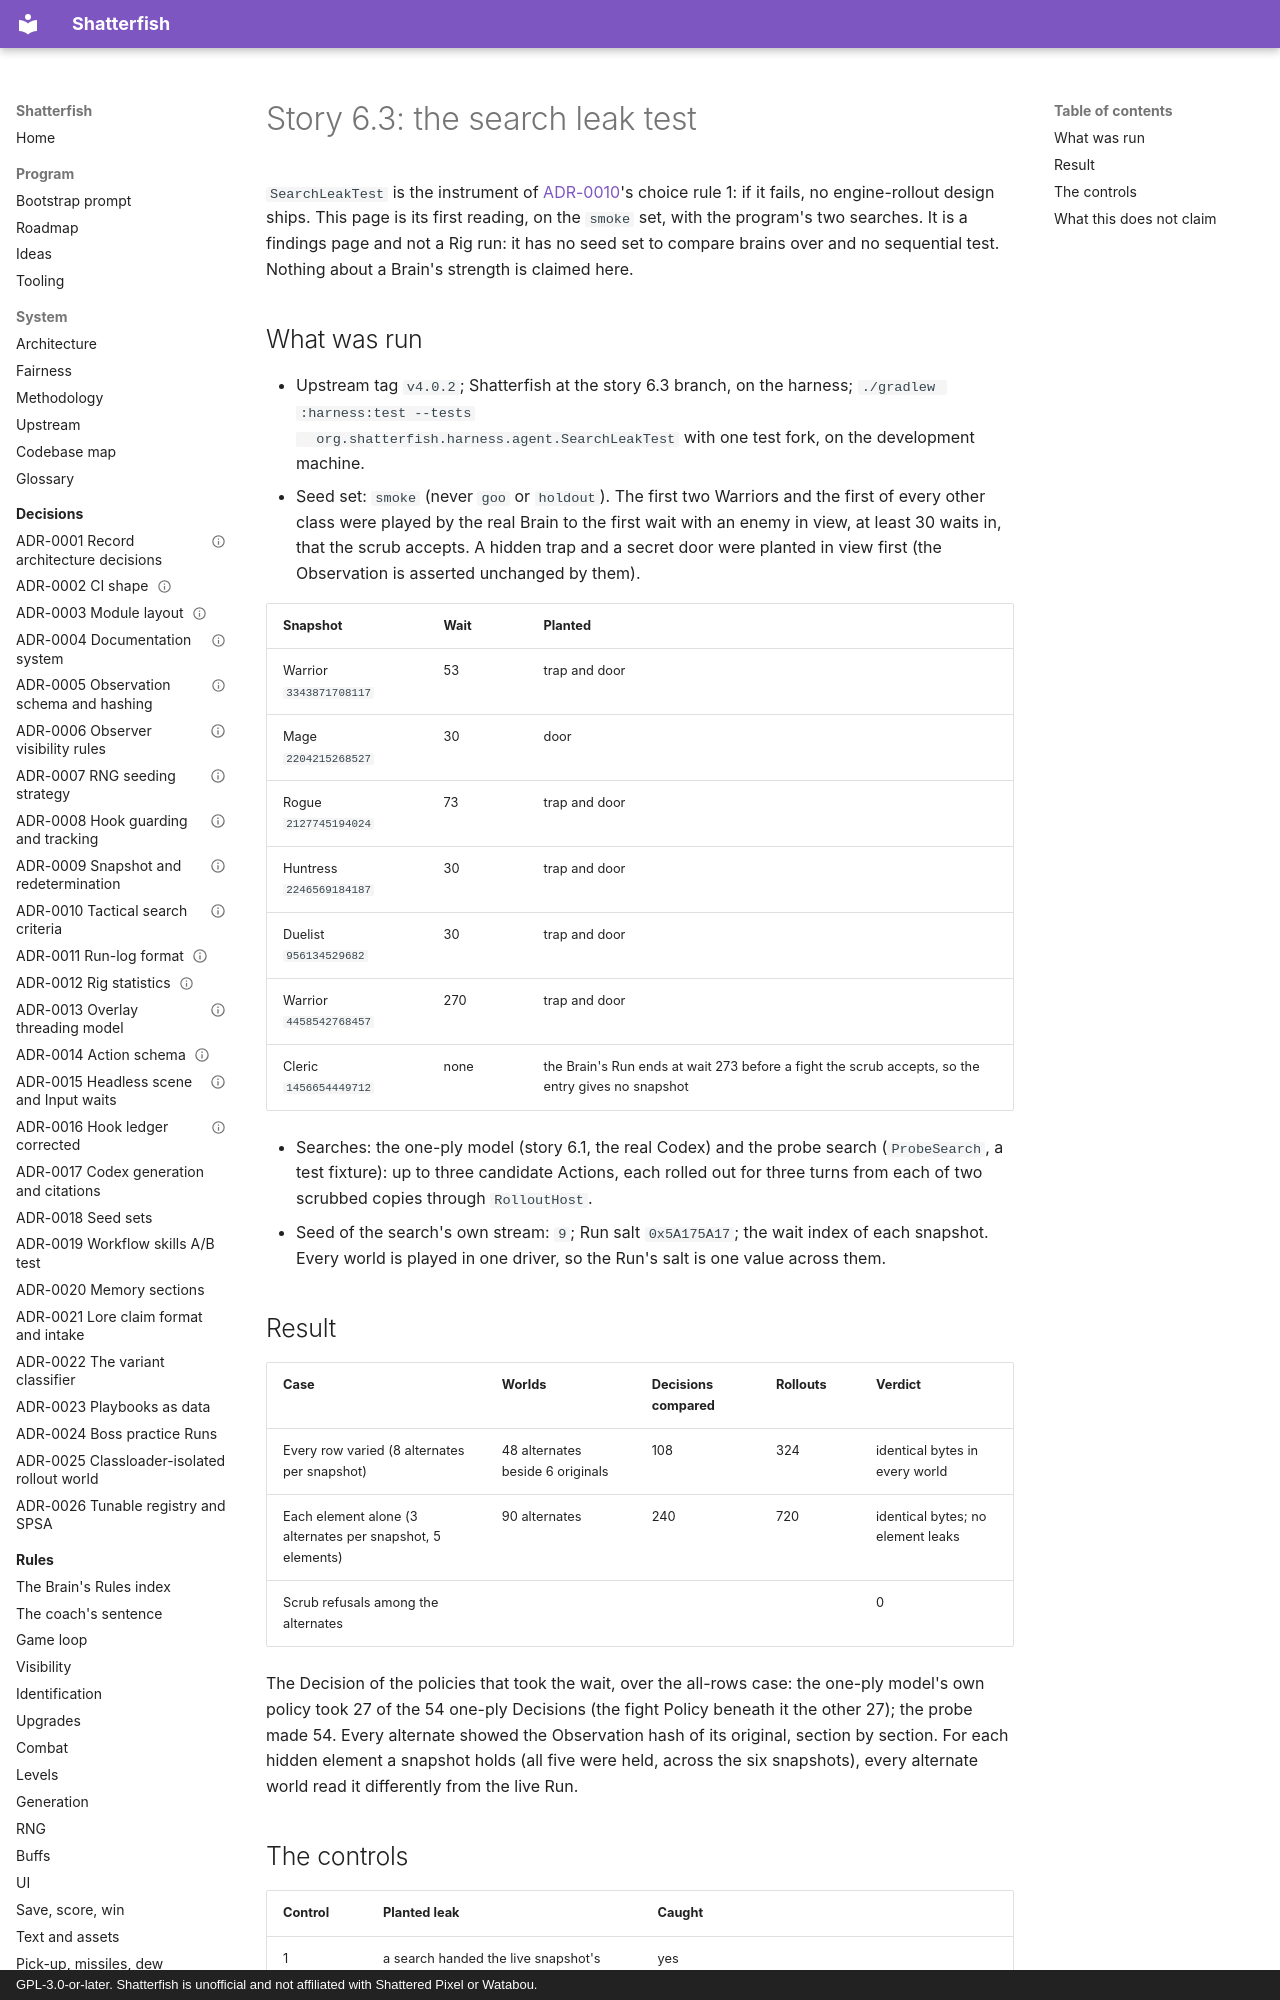

repository: watchthelight/shatterfish · page: results/2026-10-26-6-3-the-search-leak-test/index.html · generator: mkdocs · copyright: GPL-3.0-or-later. Shatterfish is unofficial and not affiliated with Shattered Pixel or Watabou.

# Story 6.3: the search leak test

`SearchLeakTest` is the instrument of [ADR-0010](../adr/0010-tactical-search-deferral-criteria.md)'s choice rule 1: if it fails,
no engine-rollout design ships. This page is its first reading, on the `smoke` set, with the program's two searches. It is a
findings page and not a Rig run: it has no seed set to compare brains over and no sequential test. Nothing about a Brain's
strength is claimed here.

## What was run

- Upstream tag `v4.0.2`; Shatterfish at the story 6.3 branch, on the harness; `./gradlew :harness:test --tests
  org.shatterfish.harness.agent.SearchLeakTest` with one test fork, on the development machine.
- Seed set: `smoke` (never `goo` or `holdout`). The first two Warriors and the first of every other class were played by the
  real Brain to the first wait with an enemy in view, at least 30 waits in, that the scrub accepts. A hidden trap and a secret
  door were planted in view first (the Observation is asserted unchanged by them).

| Snapshot | Wait | Planted |
|---|---|---|
| Warrior `3343871708117` | 53 | trap and door |
| Mage `2204215268527` | 30 | door |
| Rogue `2127745194024` | 73 | trap and door |
| Huntress `2246569184187` | 30 | trap and door |
| Duelist `956134529682` | 30 | trap and door |
| Warrior `4458542768457` | 270 | trap and door |
| Cleric `1456654449712` | none | the Brain's Run ends at wait 273 before a fight the scrub accepts, so the entry gives no snapshot |

- Searches: the one-ply model (story 6.1, the real Codex) and the probe search (`ProbeSearch`, a test fixture): up to three
  candidate Actions, each rolled out for three turns from each of two scrubbed copies through `RolloutHost`.
- Seed of the search's own stream: `9`; Run salt `0x5A175A17`; the wait index of each snapshot. Every world is played in one
  driver, so the Run's salt is one value across them.
